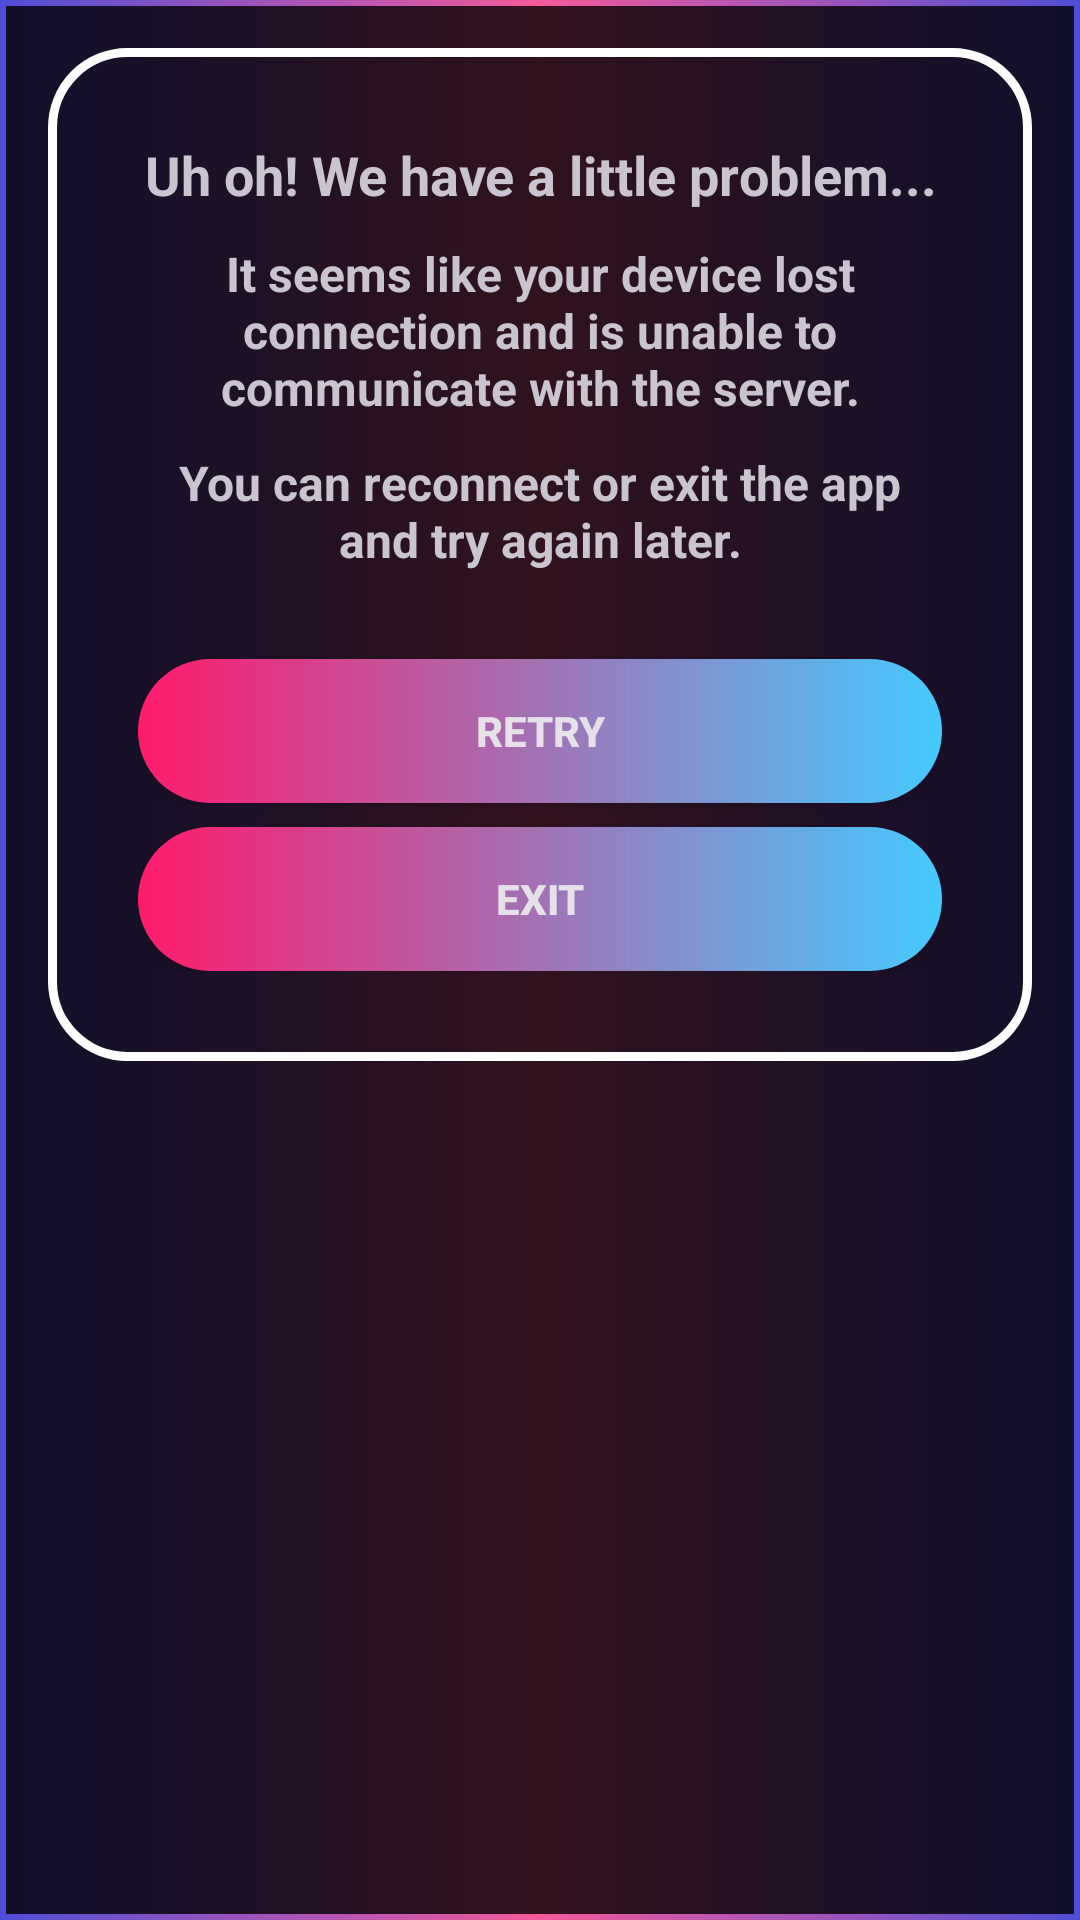

Reconstruct the res/layout file that produces this screen, plus the resources it refers to.
<!-- AndroidManifest.xml: application theme Theme.Material3.Dark.NoActionBar -->
<!-- res/layout/dialog_spinner.xml -->
<LinearLayout xmlns:android="http://schemas.android.com/apk/res/android"
    android:layout_width="match_parent"
    android:layout_height="wrap_content"
    android:orientation="vertical"
    android:padding="16dp"
    android:background="@drawable/custom_view_holder_7">

    <LinearLayout
        android:layout_width="match_parent"
        android:layout_height="wrap_content"
        android:orientation="vertical"
        android:padding="30dp"
        android:background="@drawable/custom_edit_test_background">

        <TextView
            android:layout_width="match_parent"
            android:layout_height="wrap_content"
            android:layout_marginBottom="10dp"
            android:text="Uh oh! We have a little problem..."
            android:textStyle="bold"
            android:textSize="18sp"
            android:textAlignment="center" />

        <TextView
            android:layout_width="match_parent"
            android:layout_height="wrap_content"
            android:layout_marginBottom="10dp"
            android:text="It seems like your device lost connection and is unable to communicate with the server."
            android:textStyle="bold"
            android:textSize="16sp"
            android:textAlignment="center"/>

        <TextView
            android:layout_width="match_parent"
            android:layout_height="wrap_content"
            android:layout_marginBottom="15dp"
            android:text="You can reconnect or exit the app and try again later."
            android:textStyle="bold"
            android:textSize="16sp"
            android:textAlignment="center"/>

        <ProgressBar
            android:id="@+id/progressBar"
            android:layout_width="wrap_content"
            android:layout_height="wrap_content"
            android:layout_gravity="center"
            android:visibility="gone"/>

        <androidx.appcompat.widget.AppCompatButton
            android:id="@+id/retry_button"
            android:layout_width="match_parent"
            android:layout_height="wrap_content"
            android:layout_marginTop="14dp"
            android:text="Retry"
            android:textStyle="bold"
            android:background="@drawable/custom_button"/>

        <androidx.appcompat.widget.AppCompatButton
            android:id="@+id/exit_button"
            android:layout_width="match_parent"
            android:layout_height="wrap_content"
            android:layout_marginTop="8dp"
            android:text="Exit"
            android:textStyle="bold"
            android:background="@drawable/custom_button"/>

    </LinearLayout>

</LinearLayout>
<!-- resources referenced by this layout -->
<resources>
  <!-- drawable custom_button (drawable) -->
  <shape xmlns:android="http://schemas.android.com/apk/res/android"
      android:shape="rectangle">
      <gradient android:startColor="#ff1b6b" android:endColor="#45caff" android:type="linear"/>
      <corners android:radius="50dp"/>
  </shape>
  <!-- drawable custom_edit_test_background (drawable) -->
  <?xml version="1.0" encoding="utf-8"?>
  <shape xmlns:android="http://schemas.android.com/apk/res/android"
      android:shape="rectangle">
      <stroke
          android:width="3sp"
          android:color="@color/white"/>
      <corners
          android:radius="25sp"/>
  </shape>
  <!-- drawable custom_view_holder_7 (drawable) -->
  <?xml version="1.0" encoding="utf-8"?>
  <layer-list xmlns:android="http://schemas.android.com/apk/res/android">
  
      <item>
          <shape android:shape="rectangle">
  
              <gradient android:startColor="#4f4ed7" android:centerColor="#f55a9b" android:endColor="#4f4ed7" android:type="linear"/>
          </shape>
      </item>
  
      <item
          android:bottom="2dp"
          android:left="2dp"
          android:right="2dp"
          android:top="2dp">
          <shape android:shape="rectangle">
  
              <solid android:color="@color/transparent"/> />
          </shape>
  
      </item>
  
  </layer-list>
  <color name="white">#FFFFFFFF</color>
  <color name="transparent">#CC000000</color>&gt;
</resources>
